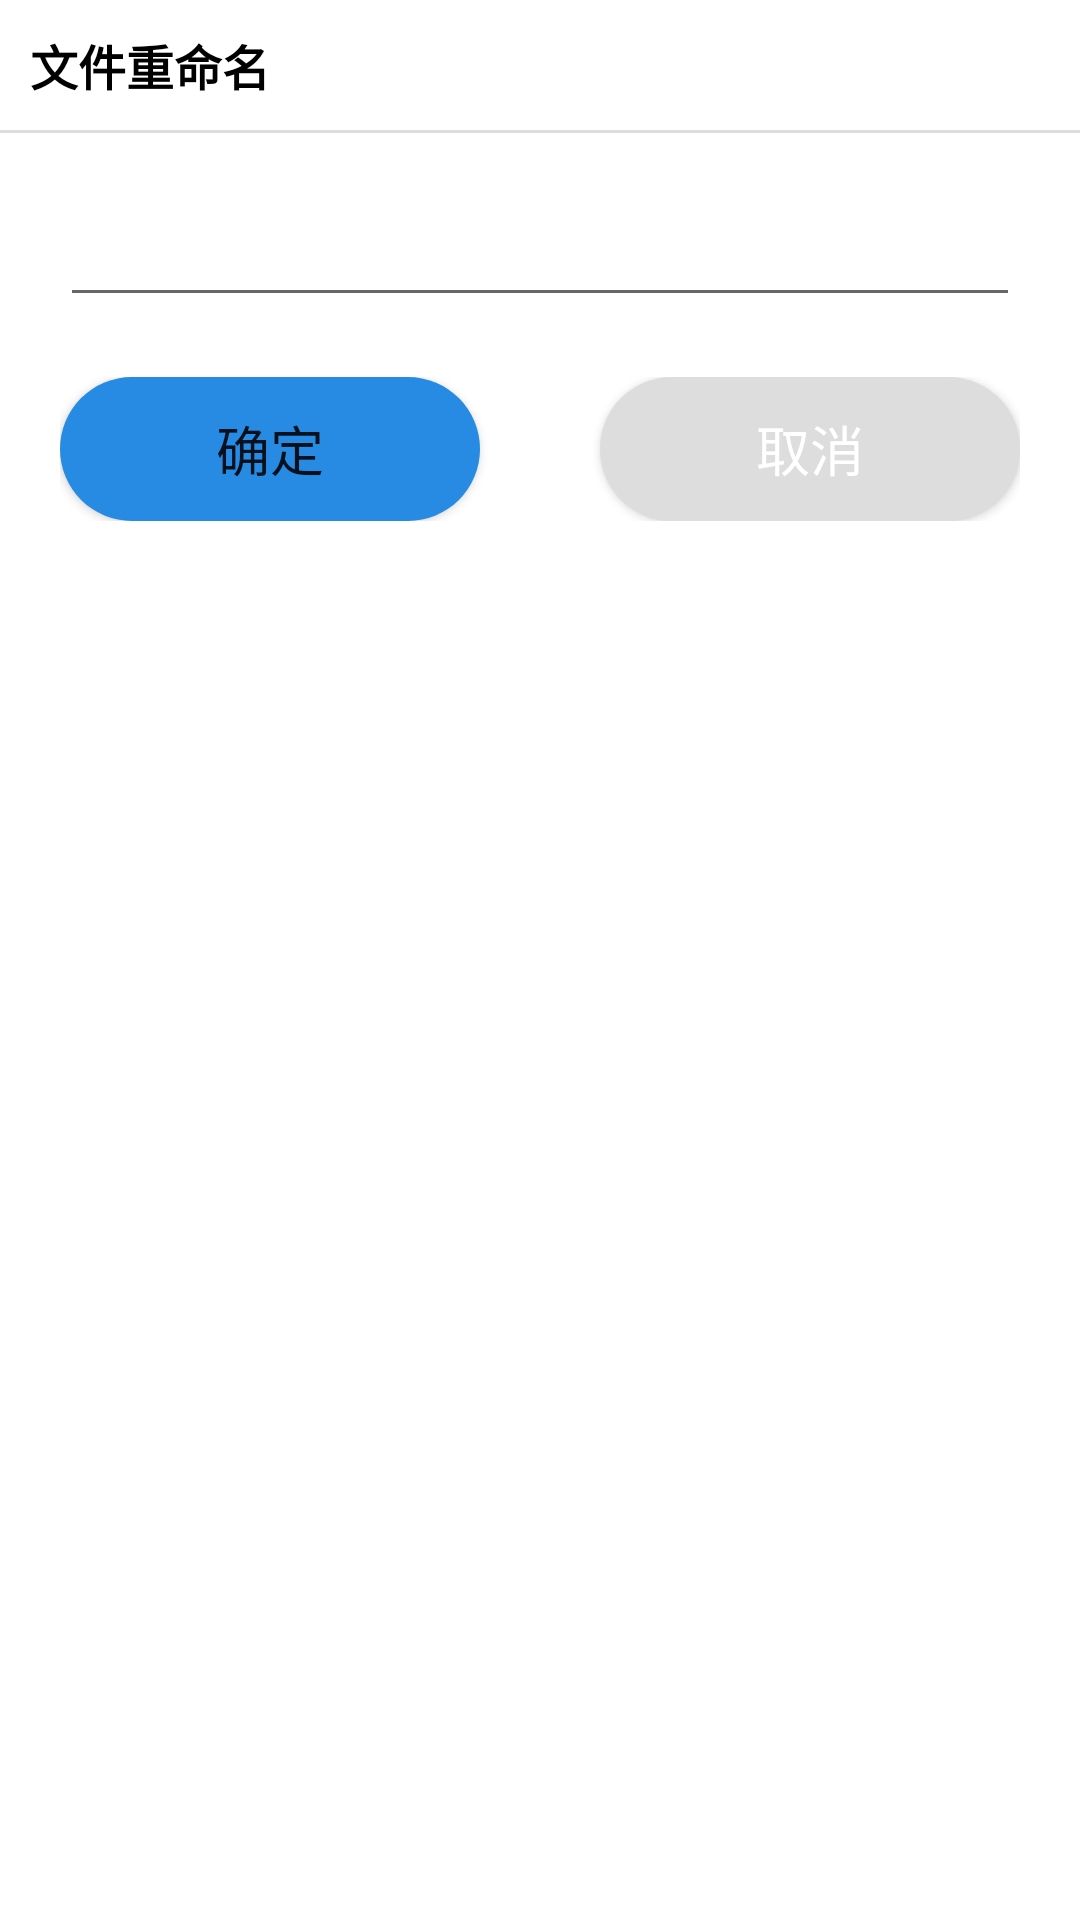

Here is an Android app screen rendered from its layout file. Give the layout XML and the strings, colors and styles it references.
<!-- AndroidManifest.xml: application theme Theme.Simple_Recorder -->
<!-- res/layout/dialog_rename.xml -->
<?xml version="1.0" encoding="utf-8"?>
<LinearLayout xmlns:android="http://schemas.android.com/apk/res/android"
    android:layout_width="match_parent"
    android:layout_height="wrap_content"
    android:background="@color/white"
    android:orientation="vertical">

    <TextView
        android:layout_width="wrap_content"
        android:layout_height="wrap_content"
        android:padding="10dp"
        android:text="文件重命名"
        android:textColor="@color/black"
        android:textSize="16sp"
        android:textStyle="bold" />

    <View

        android:layout_width="match_parent"
        android:layout_height="1dp"
        android:background="@color/grey" />

    <EditText
        android:id="@+id/et_rename"
        android:layout_width="match_parent"
        android:layout_height="wrap_content"
        android:layout_margin="20dp"
        android:lines="1"
        android:textColor="@color/black" />

    <LinearLayout
        android:layout_width="match_parent"
        android:layout_height="wrap_content"
        android:paddingBottom="20dp"
        android:paddingHorizontal="20dp">

        <Button
            android:id="@+id/btn_ensure"
            android:layout_width="0dp"
            android:layout_height="wrap_content"
            android:layout_marginRight="20dp"
            android:layout_weight="1"
            android:background="@drawable/btn_ensure"
            android:text="确定"
            android:textSize="18sp" />

        <Button
            android:id="@+id/btn_cancel"
            android:layout_width="0dp"
            android:layout_height="wrap_content"
            android:layout_marginLeft="20dp"
            android:textColor="@color/white"
            android:layout_weight="1"
            android:background="@drawable/btn_cancell"
            android:text="取消"
            android:textSize="18sp" />

    </LinearLayout>

</LinearLayout>
<!-- resources referenced by this layout -->
<resources>
  <color name="black">#FF000000</color>
  <color name="grey">#DDDDDD</color>
  <color name="white">#FFFFFFFF</color>
  <!-- drawable btn_cancell (drawable) -->
  <?xml version="1.0" encoding="utf-8"?>
  <selector xmlns:android="http://schemas.android.com/apk/res/android">
      <item android:drawable="@drawable/btn_cancell_pressed" android:state_pressed="true" />
      <item android:drawable="@drawable/btn_cancell_unpressed" android:state_pressed="false"/>
  </selector>
  <!-- drawable btn_ensure (drawable) -->
  <?xml version="1.0" encoding="utf-8"?>
  <selector xmlns:android="http://schemas.android.com/apk/res/android">
      <item android:drawable="@drawable/btn_ensure_pressed" android:state_pressed="true" />
      <item android:drawable="@drawable/btn_ensure_unpressed" android:state_pressed="false"/>
  </selector>
  <style name="Theme.Simple_Recorder" parent="Theme.MaterialComponents.DayNight.NoActionBar.Bridge">
          
          <item name="colorPrimary">@color/yellow</item>
          <item name="colorPrimaryVariant">@color/yellow</item>
          <item name="colorOnPrimary">@color/white</item>
          
          <item name="colorSecondary">@color/teal_200</item>
          <item name="colorSecondaryVariant">@color/teal_700</item>
          <item name="colorOnSecondary">@color/black</item>
          
          <item name="android:statusBarColor" tools:targetApi="l">?attr/colorPrimaryVariant</item>
          
      </style>
  <!-- drawable btn_cancell_pressed (drawable) -->
  <?xml version="1.0" encoding="utf-8"?>
  <shape xmlns:android="http://schemas.android.com/apk/res/android">
      <solid
          android:color="#C5C5C5"/>
      <corners
          android:radius="30dp"/>
  </shape>
  <!-- drawable btn_cancell_unpressed (drawable) -->
  <?xml version="1.0" encoding="utf-8"?>
  <shape xmlns:android="http://schemas.android.com/apk/res/android">
      <solid
          android:color="#DDDDDD"/>
      <corners
          android:radius="30dp"/>
  </shape>
  <!-- drawable btn_ensure_pressed (drawable) -->
  <?xml version="1.0" encoding="utf-8"?>
  <shape xmlns:android="http://schemas.android.com/apk/res/android">
      <solid
          android:color="#317DBF"/>
      <corners
          android:radius="30dp"/>
  </shape>
  <!-- drawable btn_ensure_unpressed (drawable) -->
  <?xml version="1.0" encoding="utf-8"?>
  <shape xmlns:android="http://schemas.android.com/apk/res/android">
      <solid
          android:color="#278BE3"/>
      <corners
          android:radius="30dp"/>
  </shape>
  <color name="yellow">#F2E982</color>
  <color name="teal_200">#FF03DAC5</color>
  <color name="teal_700">#FF018786</color>
</resources>
